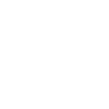
t = 0.00 s
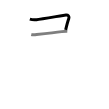
t = 1.50 s
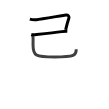
t = 2.75 s
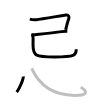
t = 4.25 s
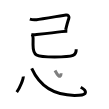
t = 5.50 s
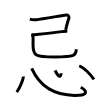
t = 7.00 s

The animated SVG that drew these frames (rendered in a browser with its animation timeline set to each time). Animation: 7 SMIL elements (animate=7); one cycle of 7.00 s.

<svg width="109px" height="109px" viewBox="0 0 px 109px" xmlns="http://www.w3.org/2000/svg" xmlns:xlink="http://www.w3.org/1999/xlink" xml:space="preserve" version="1.1"  baseProfile="full">
<path d="M29.84,19.1c2.16,0.65,4.04,0.84,6.64,0.56c5.28-0.57,27.92-4.58,29.53-4.69c2.13-0.14,3.55,1.42,2.79,3.61c-0.23,0.65-1.66,5.12-3.15,11.37" style="fill:none;stroke:black;stroke-width:3;opacity:0">
  <animate attributeType="CSS" attributeName="opacity" from="0" to="1" begin="0s" dur="1s" repeatCount="0" fill="freeze" />
</path>
<path d="M31.27,34.51c0.86,0.24,1.97,0.31,3.74,0.13c5.9-0.62,18.9-1.96,26.76-3.01c2.37-0.31,3.98-0.38,5.54-0.33" style="fill:none;stroke:black;stroke-width:3;opacity:0">
  <animate attributeType="CSS" attributeName="opacity" from="0" to="1" begin="1s" dur="1s" repeatCount="0" fill="freeze" />
</path>
<path d="M32.31,35.15c0.71,0.71,0.78,1.72,0.78,3.07c0,1.9-0.05,5.03-0.05,6.51c0,11.01,2.09,12.28,21.55,12.28c20.3,0,21.64-1.64,21.64-7.71" style="fill:none;stroke:black;stroke-width:3;opacity:0">
  <animate attributeType="CSS" attributeName="opacity" from="0" to="1" begin="2s" dur="1s" repeatCount="0" fill="freeze" />
</path>
<path d="M23.25,76.5c0.36,2.21-3.61,11.98-6.5,15.67" style="fill:none;stroke:black;stroke-width:3;opacity:0">
  <animate attributeType="CSS" attributeName="opacity" from="0" to="1" begin="3s" dur="1s" repeatCount="0" fill="freeze" />
</path>
<path d="M31.7,68.48C40.5,88,55.52,96.67,79,95.25c8.25-0.5,8.36-4.38,1.75-8" style="fill:none;stroke:black;stroke-width:3;opacity:0">
  <animate attributeType="CSS" attributeName="opacity" from="0" to="1" begin="4s" dur="1s" repeatCount="0" fill="freeze" />
</path>
<path d="M55,70.5c1.44,2.72,5.67,9.85,6.14,2.77" style="fill:none;stroke:black;stroke-width:3;opacity:0">
  <animate attributeType="CSS" attributeName="opacity" from="0" to="1" begin="5s" dur="1s" repeatCount="0" fill="freeze" />
</path>
<path d="M79.25,65.75c5.76,2.74,11.12,8.7,14.75,13.7" style="fill:none;stroke:black;stroke-width:3;opacity:0">
  <animate attributeType="CSS" attributeName="opacity" from="0" to="1" begin="6s" dur="1s" repeatCount="0" fill="freeze" />
</path>
</svg>
